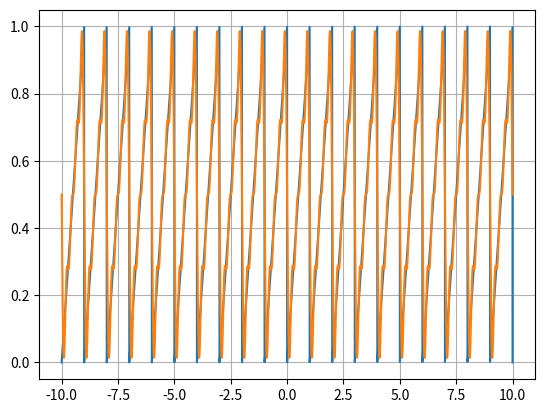

Python code for this plot:
import numpy as np
import matplotlib.pyplot as plt
import math as m

def fourier(x,n):
    sum = 1/2
    i = 1
    while (i <= n):
        sum += ((-1-np.cos(m.pi*i))/(m.pi*i))*np.sin(i*m.pi*x)
        i+=1
    return sum

N = 10000
ax = -10
bx = 10

x = np.linspace(ax,bx,N)
y = x - np.floor(x)
yf = fourier(x,8)
plt.plot(x,y)
plt.plot(x,yf)
plt.grid()
plt.show()
"""
i = 1
while i <= 10000 :
    yf = fourier(x,i)
    plt.plot(x,y)
    plt.plot(x,yf)
    plt.grid()
    plt.pause(0.01)
    if (i != 100) : plt.clf()
    i+=100
plt.show()
"""